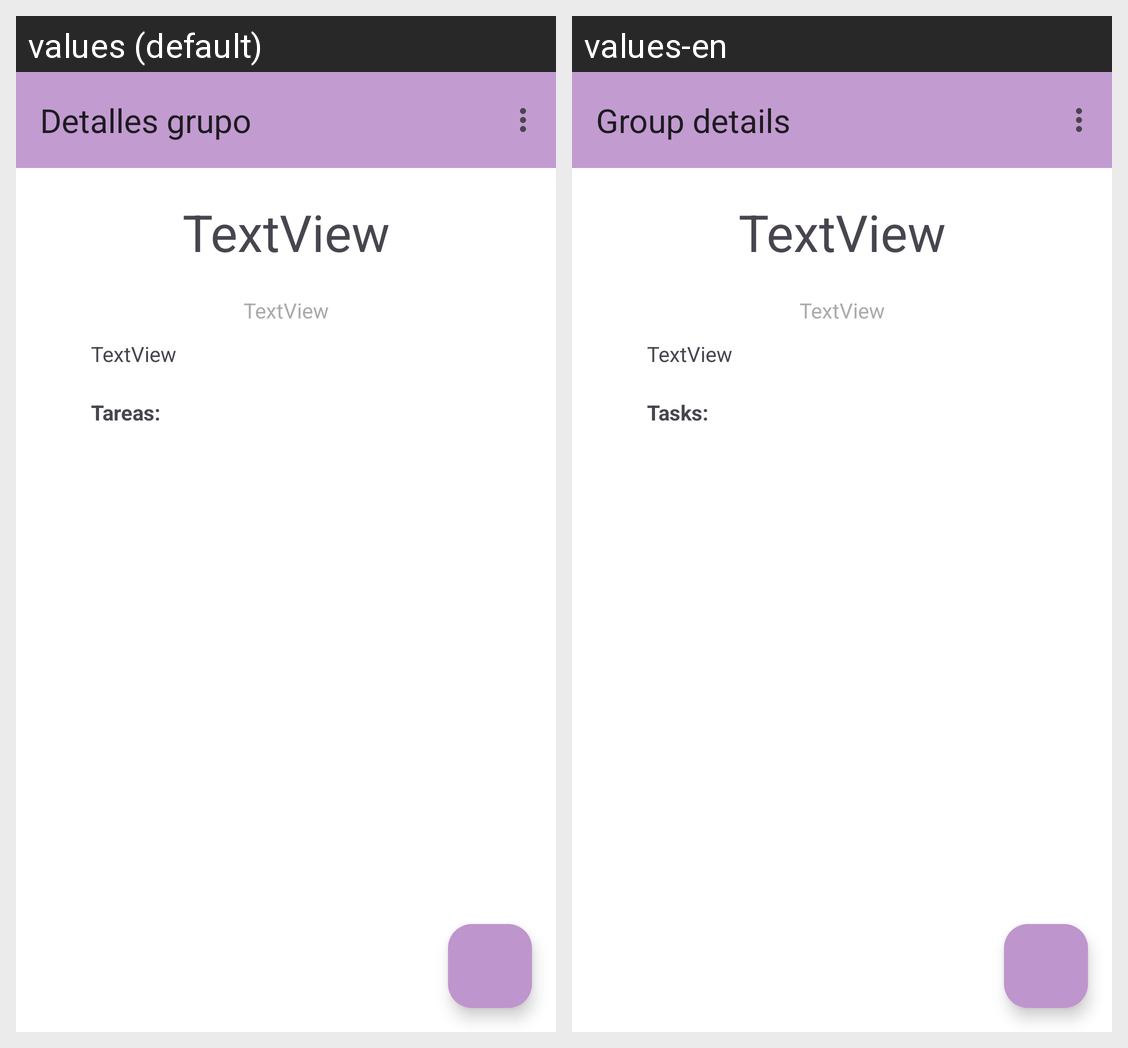

Locale-by-locale string values for the Android screen shown in this grid:
Android screen res/layout/fragment_grupo_details.xml rendered under 2 locales, left to right: values (default), values-en. Device: Nexus 5 (rendered at 1080×1920; each locale shown at half size, 540×960, under a caption strip naming it); theme Theme.Onyx.
Strings drawn on this screen, with the default value and each locale's value (text and hints the layout hard-codes, and strings that could not be matched under every locale, appear in the picture but are not listed):

menu_grupo_detalles
  values: Detalles grupo
  values-en: Group details

label_tareas
  values: Tareas:
  values-en: Tasks:
